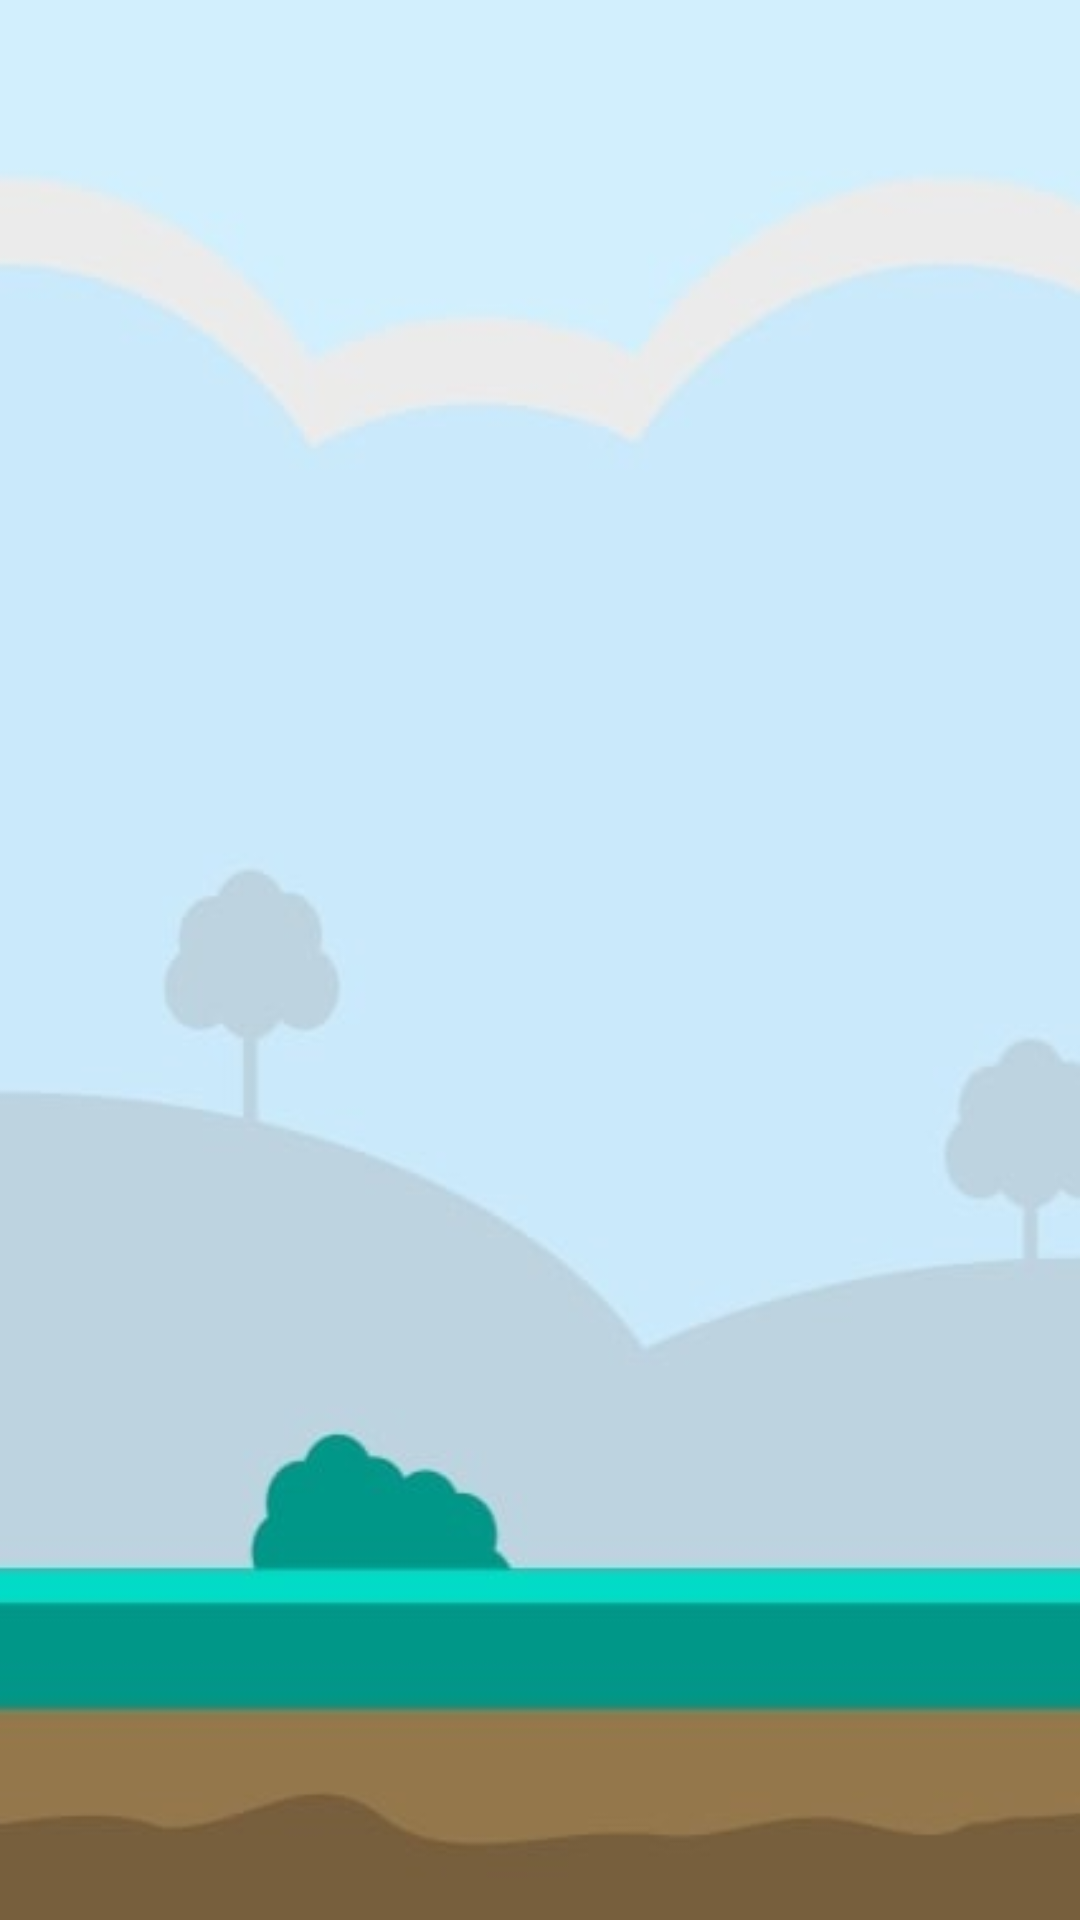

Layout XML and referenced resources for this Android screen:
<!-- AndroidManifest.xml: application theme Theme.AndroidGameProject -->
<!-- res/layout/activity_frame.xml -->
<?xml version="1.0" encoding="utf-8"?>
<androidx.constraintlayout.widget.ConstraintLayout xmlns:android="http://schemas.android.com/apk/res/android"
    xmlns:app="http://schemas.android.com/apk/res-auto"
    xmlns:tools="http://schemas.android.com/tools"
    android:id="@+id/main"
    android:layout_width="match_parent"
    android:layout_height="match_parent"
    tools:context=".FrameActivity"
    android:background="@drawable/leftbg">

    <FrameLayout
        android:id="@+id/gameFrame"
        android:layout_width="match_parent"
        android:layout_height="match_parent">

    </FrameLayout>
</androidx.constraintlayout.widget.ConstraintLayout>
<!-- resources referenced by this layout -->
<resources>
  <!-- drawable leftbg: jpg bitmap (drawable, 9657 bytes) -->
  <style name="Theme.AndroidGameProject" parent="Base.Theme.AndroidGameProject" />
  <style name="Base.Theme.AndroidGameProject" parent="Theme.Material3.DayNight.NoActionBar">
          
          
      </style>
</resources>
